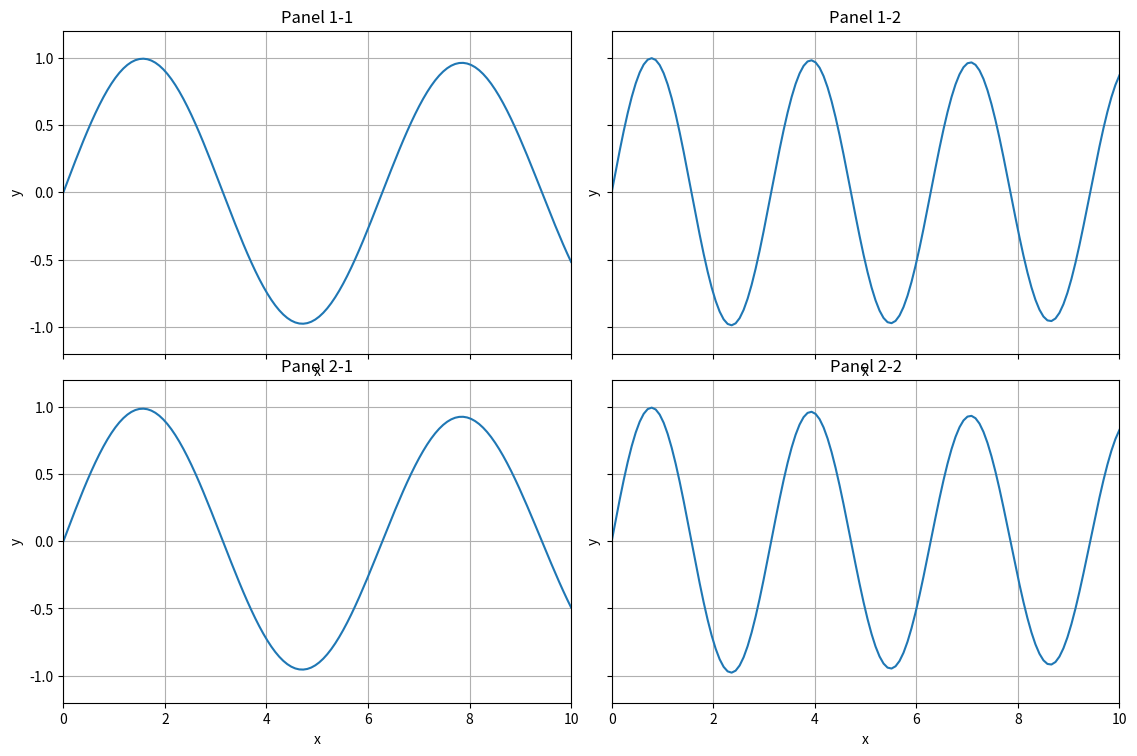

Recreate this plot in Python.
#!/usr/bin/env python3
from __future__ import annotations

from pathlib import Path
import argparse
import math

import matplotlib.pyplot as plt
import numpy as np


def save(fig, path):
    fig.savefig(path, dpi=fig.dpi, facecolor=fig.get_facecolor())
    plt.close(fig)
    print(f"saved {path}")


def main():
    parser = argparse.ArgumentParser(description="Matplotlib counterpart for subplots/basic.go")
    parser.add_argument("--out", default="subplots_basic_python.png")
    args = parser.parse_args()
    fig, axs = plt.subplots(2, 2, figsize=(12, 8), dpi=100, sharex=True, sharey=True)
    fig.subplots_adjust(left=0.08, right=0.96, bottom=0.08, top=0.92, wspace=0.08, hspace=0.08)
    x = np.linspace(0, 10, 128)
    for row in range(2):
        for col in range(2):
            ax = axs[row, col]
            v = np.linspace(0, 1, 128)
            y = np.sin((col + 1) * x) * np.exp(-0.05 * v * (row + 1))
            ax.plot(x, y)
            ax.set_title(f"Panel {row + 1}-{col + 1}")
            ax.set_xlabel("x"); ax.set_ylabel("y"); ax.grid(True)
    axs[0, 0].set_xlim(0, 10); axs[0, 0].set_ylim(-1.2, 1.2)
    save(fig, args.out)


if __name__ == "__main__":
    main()
